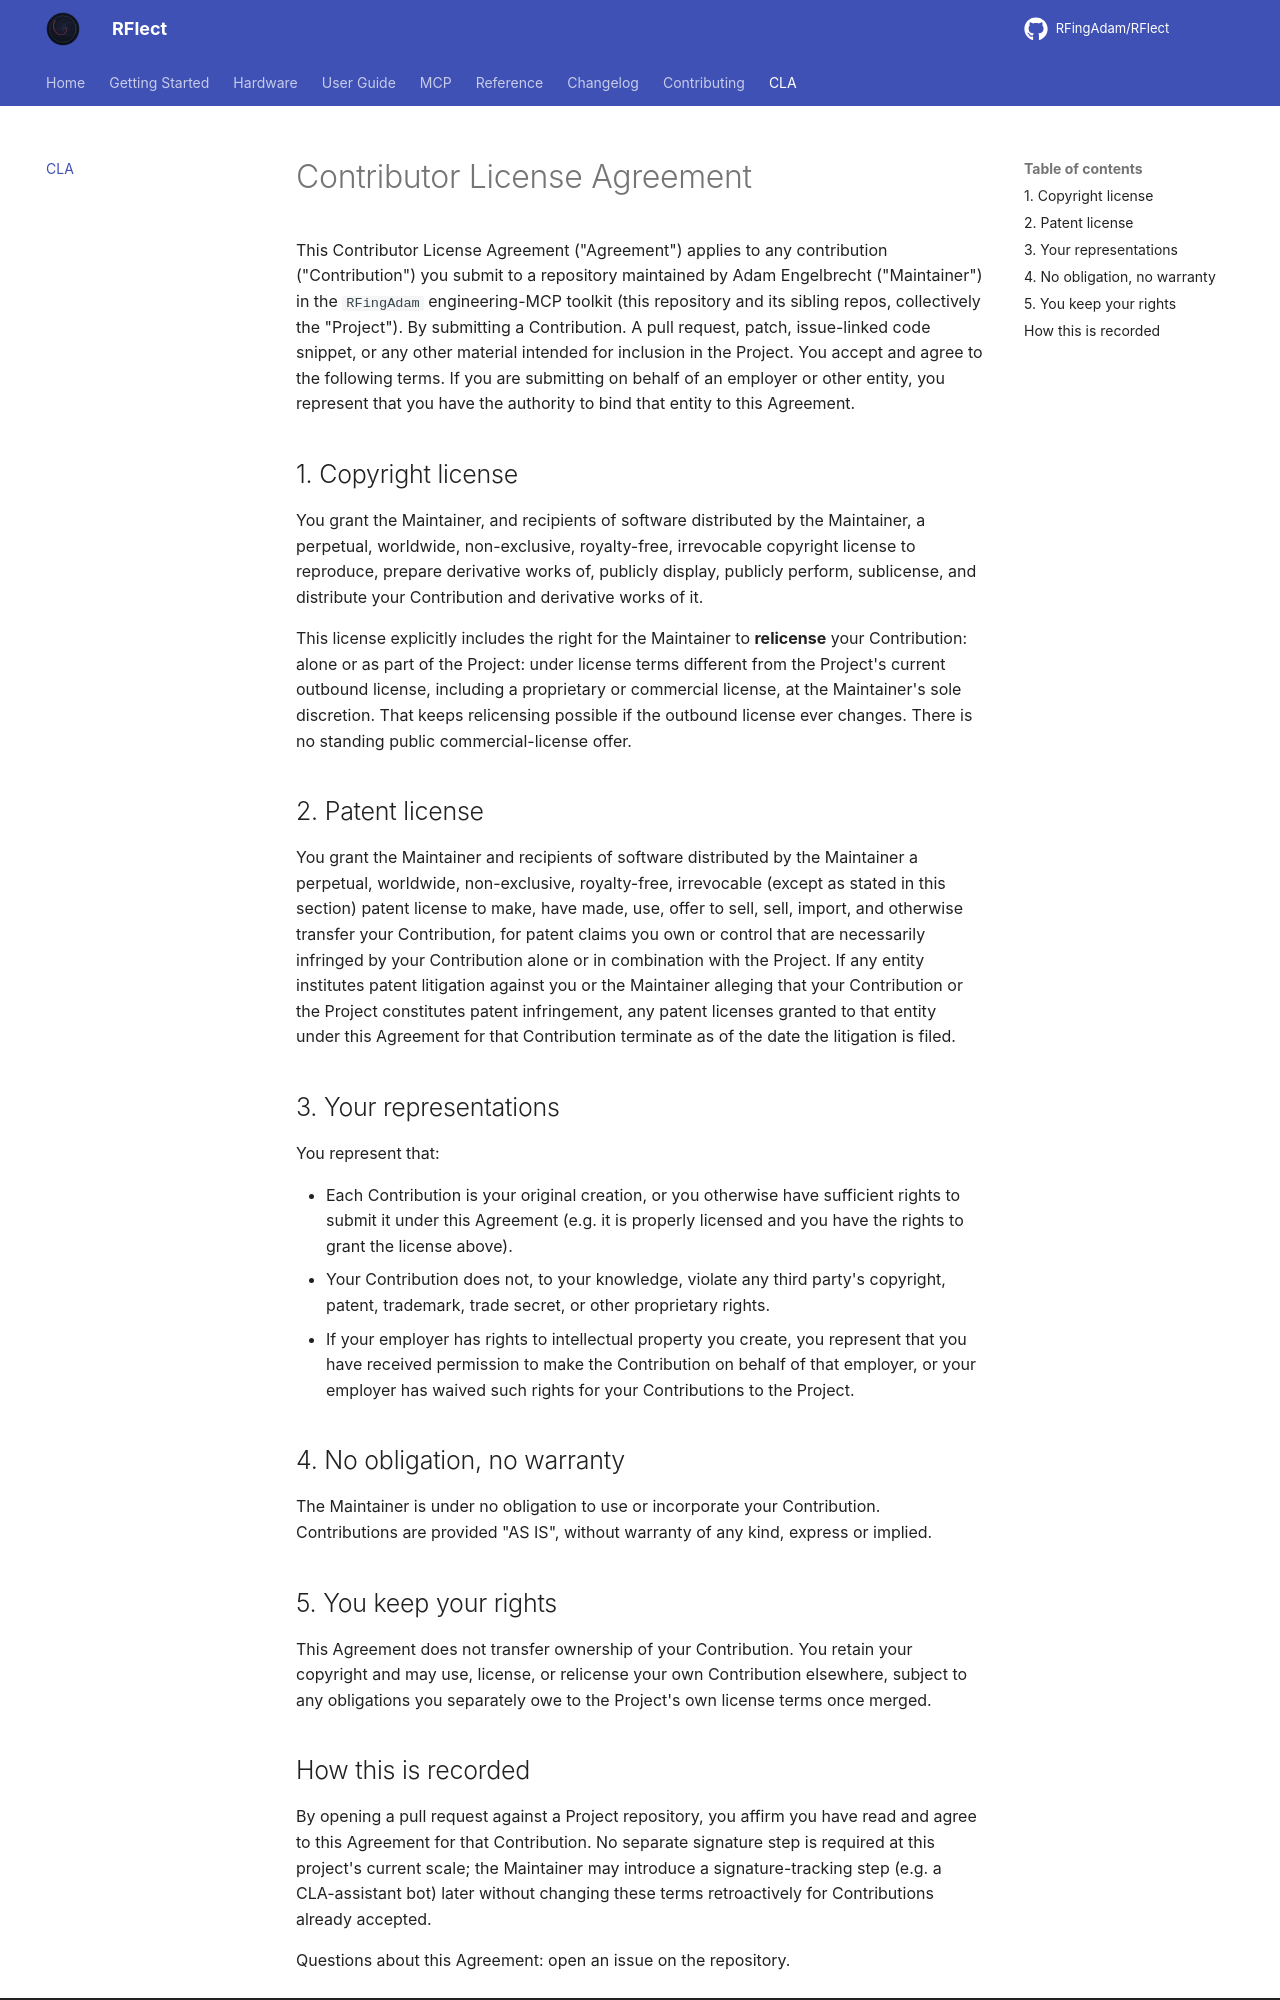

repository: RFingAdam/RFlect · page: CLA/index.html · generator: mkdocs

# Contributor License Agreement

This Contributor License Agreement ("Agreement") applies to any
contribution ("Contribution") you submit to a repository maintained by
Adam Engelbrecht ("Maintainer") in the `RFingAdam` engineering-MCP
toolkit (this repository and its sibling repos, collectively the
"Project"). By submitting a Contribution. A pull request, patch,
issue-linked code snippet, or any other material intended for inclusion
in the Project. You accept and agree to the following terms. If you
are submitting on behalf of an employer or other entity, you represent
that you have the authority to bind that entity to this Agreement.

## 1. Copyright license

You grant the Maintainer, and recipients of software distributed by the
Maintainer, a perpetual, worldwide, non-exclusive, royalty-free,
irrevocable copyright license to reproduce, prepare derivative works of,
publicly display, publicly perform, sublicense, and distribute your
Contribution and derivative works of it.

This license explicitly includes the right for the Maintainer to
**relicense** your Contribution: alone or as part of the Project: under
license terms different from the Project's current outbound license,
including a proprietary or commercial license, at the Maintainer's sole
discretion. That keeps relicensing possible if the outbound license ever
changes. There is no standing public commercial-license offer.

## 2. Patent license

You grant the Maintainer and recipients of software distributed by the
Maintainer a perpetual, worldwide, non-exclusive, royalty-free,
irrevocable (except as stated in this section) patent license to make,
have made, use, offer to sell, sell, import, and otherwise transfer your
Contribution, for patent claims you own or control that are necessarily
infringed by your Contribution alone or in combination with the Project.
If any entity institutes patent litigation against you or the Maintainer
alleging that your Contribution or the Project constitutes patent
infringement, any patent licenses granted to that entity under this
Agreement for that Contribution terminate as of the date the litigation
is filed.

## 3. Your representations

You represent that:

- Each Contribution is your original creation, or you otherwise have
  sufficient rights to submit it under this Agreement (e.g. it is
  properly licensed and you have the rights to grant the license
  above).
- Your Contribution does not, to your knowledge, violate any third
  party's copyright, patent, trademark, trade secret, or other
  proprietary rights.
- If your employer has rights to intellectual property you create,
  you represent that you have received permission to make the
  Contribution on behalf of that employer, or your employer has waived
  such rights for your Contributions to the Project.

## 4. No obligation, no warranty

The Maintainer is under no obligation to use or incorporate your
Contribution. Contributions are provided "AS IS", without warranty of
any kind, express or implied.

## 5. You keep your rights

This Agreement does not transfer ownership of your Contribution. You
retain your copyright and may use, license, or relicense your own
Contribution elsewhere, subject to any obligations you separately owe
to the Project's own license terms once merged.
